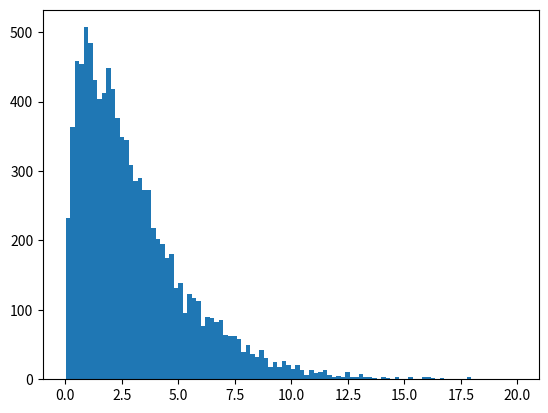

Python code for this plot:
# plotting a chi squared distribution

import numpy as np
import scipy.stats as stats
import matplotlib.pyplot as plt

dof = 3
obs = 10000

x = np.zeros(obs)

for i in range(dof):
    x = np.c_[x, np.array(np.random.randn(obs) ** 2)]

x = np.sum(x, axis = 1)

f = x
#f = np.array(x1) + np.array(x2) + np.array(x3)

plt.hist(f, 100)
plt.show()
